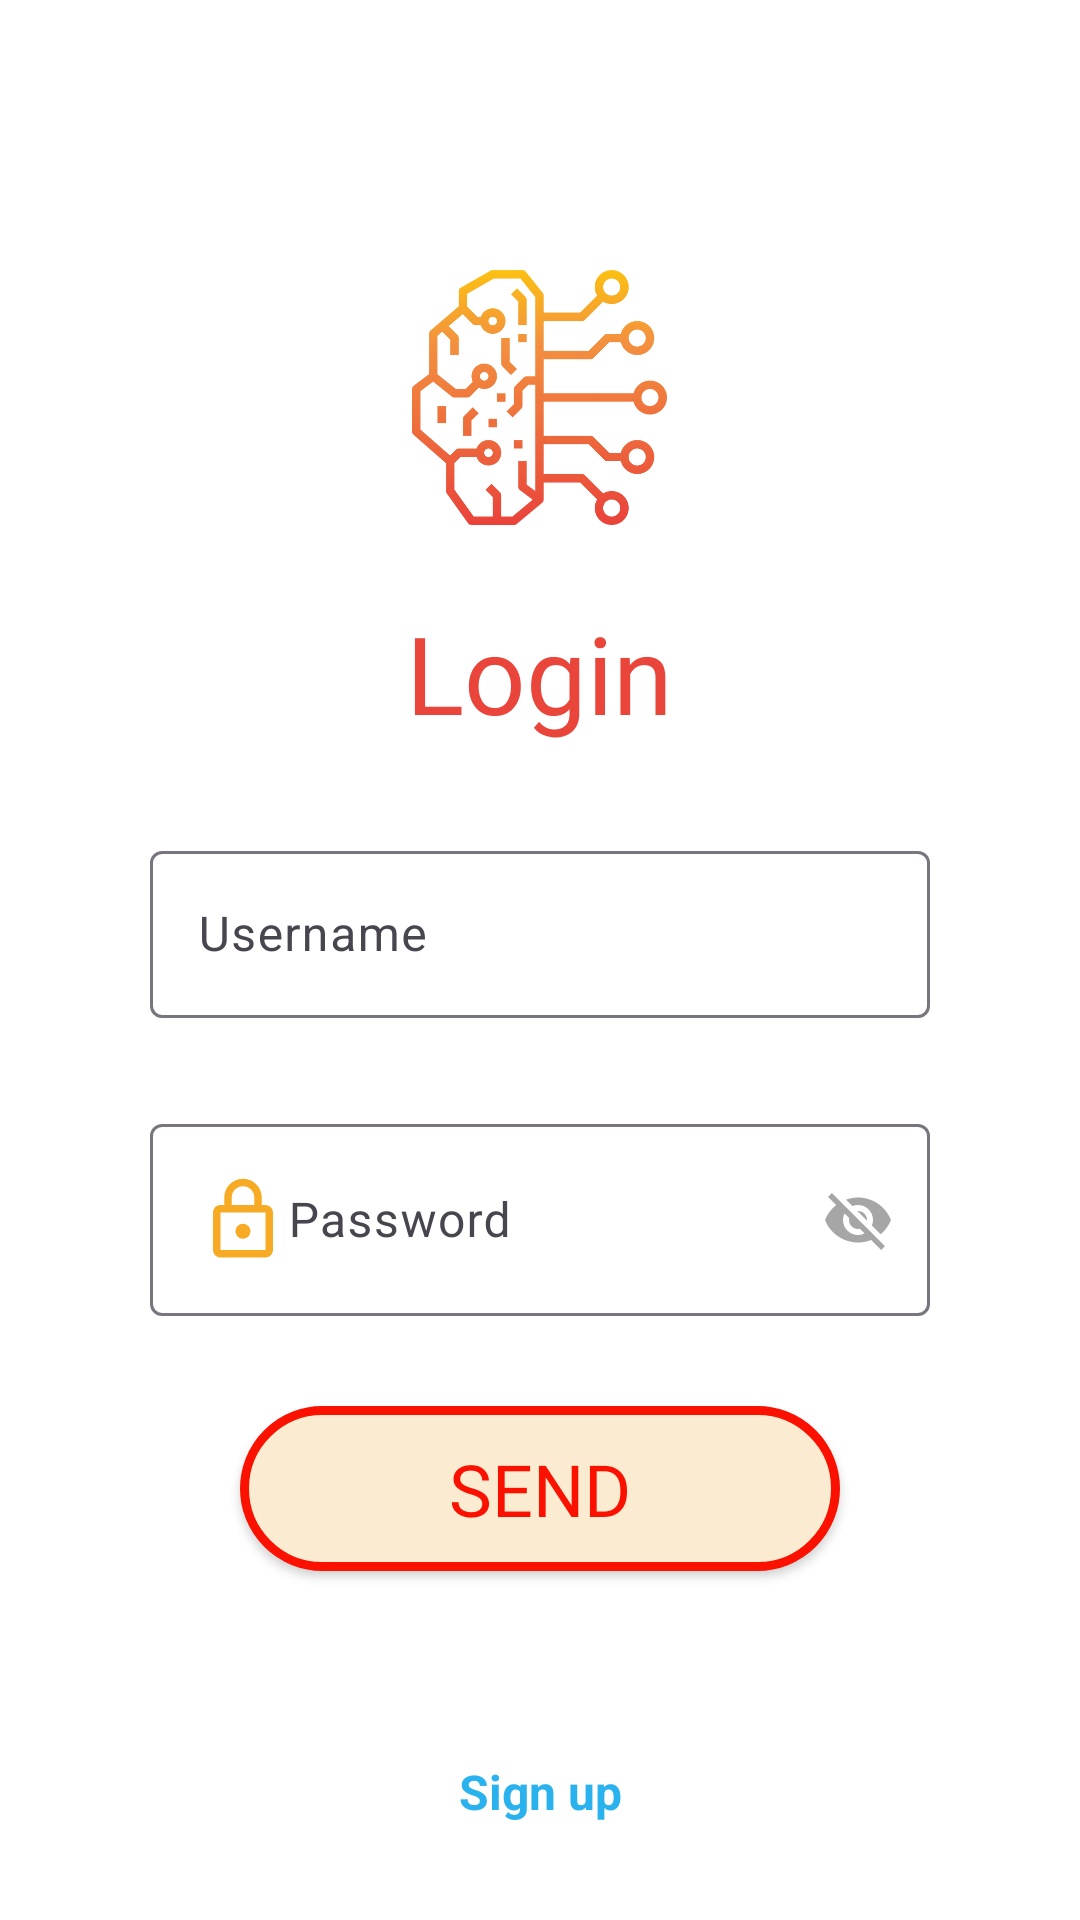

Reconstruct the res/layout file that produces this screen, plus the resources it refers to.
<!-- AndroidManifest.xml: application theme Theme.MyFirstApplication -->
<!-- res/layout/activity_main.xml -->
<?xml version="1.0" encoding="utf-8"?>
<FrameLayout xmlns:android="http://schemas.android.com/apk/res/android"
    xmlns:app="http://schemas.android.com/apk/res-auto"
    xmlns:tools="http://schemas.android.com/tools"
    android:layout_width="match_parent"
    android:layout_height="match_parent"
    tools:context=".MainActivity">
    <LinearLayout
        android:layout_width="match_parent"
        android:gravity="center_horizontal"
        android:orientation="vertical"
        android:background="@color/white"
        android:layout_height="match_parent"
        tools:ignore="UselessParent">
        <LinearLayout
            android:layout_width="match_parent"
            android:gravity="center"
            android:layout_height="wrap_content"
            android:orientation="vertical">
        <androidx.appcompat.widget.AppCompatImageView
            android:layout_width="85dp"
            android:layout_marginTop="90dp"
            android:src="@drawable/brain_icon"
            android:layout_height="85dp"/>
        <Space
            android:layout_width="match_parent"
            android:layout_height="25dp"/>
        <androidx.appcompat.widget.AppCompatTextView
            android:layout_width="wrap_content"
            android:layout_height="wrap_content"
            android:fontFamily="@font/amita_bold"
            android:text="@string/login"
            android:textColor="#E9453A"
            android:textSize="36sp"
            app:fontFamily="@font/bellefair" />
        </LinearLayout>
        <Space
            android:layout_width="match_parent"
            android:layout_height="30dp"/>
        <com.google.android.material.textfield.TextInputLayout
            android:id="@+id/user_name_ly"
            android:layout_width="260dp"
            android:layout_height="wrap_content"
            app:endIconCheckable="true"
            app:helperTextTextColor="@color/red"
            app:endIconMode="clear_text">

            <com.google.android.material.textfield.TextInputEditText
                android:layout_width="match_parent"
                android:id="@+id/user_name_et"
                android:layout_height="wrap_content"
                android:imeOptions="actionNext"
                android:hint="Username"
                android:inputType="text"
                android:drawableStart="@drawable/baseline_person_outline_24"
                android:drawableTint="#F7AB25"/>
        </com.google.android.material.textfield.TextInputLayout>
        <Space
            android:layout_width="match_parent"
            android:layout_height="30dp"/>
        <com.google.android.material.textfield.TextInputLayout
            android:id="@+id/password_ly"
            android:layout_width="260dp"
            app:passwordToggleEnabled="true"
            app:passwordToggleTint="#6D2E2E2E"
            android:layout_height="wrap_content"
            app:endIconCheckable="true"
            app:helperTextTextColor="@color/red">

            <com.google.android.material.textfield.TextInputEditText
                android:layout_width="match_parent"
                android:id="@+id/password_et"
                android:layout_height="wrap_content"
                android:imeOptions="actionDone"
                android:hint="Password"
                android:drawableStart="@drawable/lock_icon"
                android:drawableTint="#F7AB25"
                android:inputType="text"/>
        </com.google.android.material.textfield.TextInputLayout>
        <Space
            android:layout_width="match_parent"
            android:layout_height="30dp"/>
        <LinearLayout
            android:layout_width="200dp"
            android:layout_height="wrap_content"
            android:id="@+id/accept_ly"
            android:visibility="gone">

            <CheckBox
                android:layout_width="wrap_content"
                android:layout_height="wrap_content"
                android:id="@+id/accept_chb"
                style="@style/Widget.AppCompat.CompoundButton.CheckBox"
                android:text="Foydalanish shartlariga rozimisz"
                android:textColor="@color/accept_txt_color"
                android:textSize="12sp" />

            <Space
                android:layout_width="wrap_content"
                android:layout_height="30dp" />
        </LinearLayout>

        <androidx.appcompat.widget.AppCompatButton
            android:id="@+id/login_btn"
            android:layout_width="200dp"
            android:layout_height="55dp"
            android:background="@drawable/button_login_bg"
            android:fontFamily="@font/belgrano"
            android:text="Send"
            android:textColor="@color/red"
            android:textSize="24dp" />

    </LinearLayout>

    <TextView
        android:layout_width="match_parent"
        android:layout_height="wrap_content"
        android:layout_gravity="bottom"
        android:layout_marginBottom="32dp"
        android:gravity="center"
        android:text="Sign up"
        android:textColor="@color/blue"
        android:textSize="16sp"
        android:textStyle="bold" />

</FrameLayout>
<!-- resources referenced by this layout -->
<resources>
  <color name="accept_txt_color">#0E0913</color>
  <color name="blue">#2AB2EF</color>
  <color name="red">#FB1100</color>
  <color name="white">#FFFFFFFF</color>
  <!-- drawable brain_icon: png bitmap (drawable, 34486 bytes) -->
  <!-- drawable button_login_bg (drawable) -->
  <?xml version="1.0" encoding="utf-8"?>
  <selector xmlns:android="http://schemas.android.com/apk/res/android">
      <item android:state_pressed="true">
          <shape android:shape="rectangle">
              <solid android:color="@color/pink"/>
              <corners android:radius="35dp"/>
          </shape>
      </item>
      <item>
          <shape android:shape="rectangle">
              <corners android:radius="35dp"/>
              <solid android:color="#FBECD1"/>
              <stroke android:color="@color/red"
                  android:width="3dp"/>
          </shape>
      </item>
  </selector>
  <!-- drawable lock_icon (drawable) -->
  <vector android:height="30dp" android:viewportHeight="24"
      android:viewportWidth="24" android:width="30dp" xmlns:android="http://schemas.android.com/apk/res/android">
      <path android:fillColor="#FF000000" android:pathData="M12,17C10.89,17 10,16.1 10,15C10,13.89 10.89,13 12,13A2,2 0,0 1,14 15A2,2 0,0 1,12 17M18,20V10H6V20H18M18,8A2,2 0,0 1,20 10V20A2,2 0,0 1,18 22H6C4.89,22 4,21.1 4,20V10C4,8.89 4.89,8 6,8H7V6A5,5 0,0 1,12 1A5,5 0,0 1,17 6V8H18M12,3A3,3 0,0 0,9 6V8H15V6A3,3 0,0 0,12 3Z"/>
  </vector>
  <string name="login">Login</string>
  <style name="Theme.MyFirstApplication" parent="Base.Theme.MyFirstApplication" />
  <color name="pink">#FDD690</color>
  <style name="Base.Theme.MyFirstApplication" parent="Theme.Material3.DayNight.NoActionBar">
          
          
      </style>
</resources>
